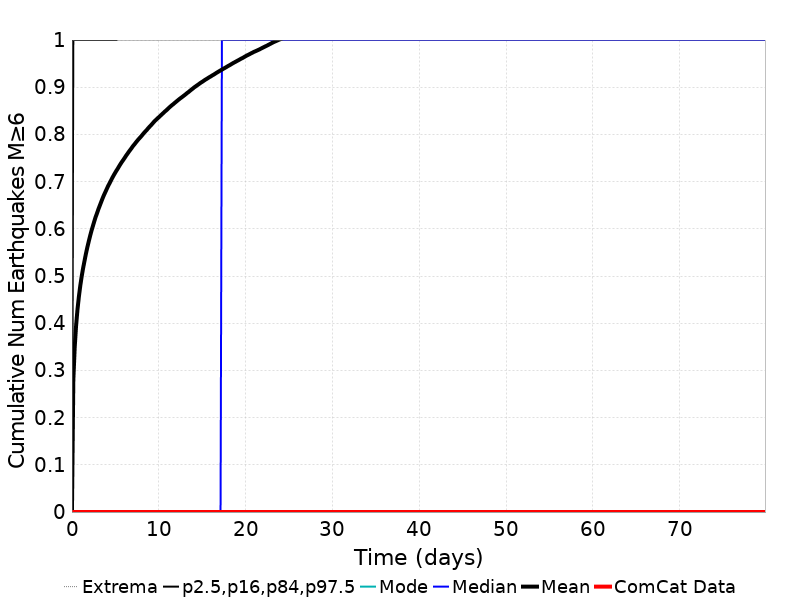

The file beside this chart, header and first rows:
Time (days), ComCat Data, Simulation Mean, Simulation Median, Simulation Mode, Simulation Minimum, Simulation Maximum, 2.5 %-ile, 16 %-ile, 84 %-ile, 97.5 %-ile
0.0, 0.0, 0.0, 0.0, 0.0, 0.0, 0.0, 0.0, 0.0, 0.0, 0.0
0.16, 0.0, 0.2795, 0.0, 0.0, 0.0, 12.0, 0.0, 0.0, 1.0, 2.0
0.32, 0.0, 0.3496, 0.0, 0.0, 0.0, 13.0, 0.0, 0.0, 1.0, 2.0
0.48, 0.0, 0.3955, 0.0, 0.0, 0.0, 14.0, 0.0, 0.0, 1.0, 2.0
0.64, 0.0, 0.4293, 0.0, 0.0, 0.0, 16.0, 0.0, 0.0, 1.0, 2.0
0.8, 0.0, 0.4563, 0.0, 0.0, 0.0, 16.0, 0.0, 0.0, 1.0, 3.0
0.96, 0.0, 0.4793, 0.0, 0.0, 0.0, 17.0, 0.0, 0.0, 1.0, 3.0
1.12, 0.0, 0.499, 0.0, 0.0, 0.0, 17.0, 0.0, 0.0, 1.0, 3.0
1.28, 0.0, 0.5161, 0.0, 0.0, 0.0, 17.0, 0.0, 0.0, 1.0, 3.0
1.44, 0.0, 0.5313, 0.0, 0.0, 0.0, 18.0, 0.0, 0.0, 1.0, 3.0
1.6, 0.0, 0.5463, 0.0, 0.0, 0.0, 18.0, 0.0, 0.0, 1.0, 3.0
1.76, 0.0, 0.5597, 0.0, 0.0, 0.0, 19.0, 0.0, 0.0, 1.0, 3.0
1.92, 0.0, 0.5721, 0.0, 0.0, 0.0, 19.0, 0.0, 0.0, 1.0, 3.0
2.08, 0.0, 0.5841, 0.0, 0.0, 0.0, 19.0, 0.0, 0.0, 1.0, 3.0
2.24, 0.0, 0.5952, 0.0, 0.0, 0.0, 19.0, 0.0, 0.0, 1.0, 3.0
2.4, 0.0, 0.6052, 0.0, 0.0, 0.0, 19.0, 0.0, 0.0, 1.0, 3.0
2.56, 0.0, 0.6151, 0.0, 0.0, 0.0, 19.0, 0.0, 0.0, 1.0, 3.0
2.72, 0.0, 0.6246, 0.0, 0.0, 0.0, 19.0, 0.0, 0.0, 1.0, 3.0
2.88, 0.0, 0.6326, 0.0, 0.0, 0.0, 19.0, 0.0, 0.0, 1.0, 3.0
3.04, 0.0, 0.6412, 0.0, 0.0, 0.0, 20.0, 0.0, 0.0, 1.0, 3.0
3.2, 0.0, 0.6489, 0.0, 0.0, 0.0, 22.0, 0.0, 0.0, 1.0, 3.0
3.36, 0.0, 0.6565, 0.0, 0.0, 0.0, 23.0, 0.0, 0.0, 1.0, 3.0
3.52, 0.0, 0.6642, 0.0, 0.0, 0.0, 24.0, 0.0, 0.0, 1.0, 3.0
3.68, 0.0, 0.6712, 0.0, 0.0, 0.0, 24.0, 0.0, 0.0, 1.0, 3.0
3.84, 0.0, 0.6776, 0.0, 0.0, 0.0, 24.0, 0.0, 0.0, 1.0, 3.0
4, 0.0, 0.6841, 0.0, 0.0, 0.0, 24.0, 0.0, 0.0, 1.0, 3.0
4.16, 0.0, 0.6905, 0.0, 0.0, 0.0, 24.0, 0.0, 0.0, 1.0, 4.0
4.32, 0.0, 0.6961, 0.0, 0.0, 0.0, 25.0, 0.0, 0.0, 1.0, 4.0
4.48, 0.0, 0.7019, 0.0, 0.0, 0.0, 25.0, 0.0, 0.0, 1.0, 4.0
4.64, 0.0, 0.7077, 0.0, 0.0, 0.0, 25.0, 0.0, 0.0, 1.0, 4.0
4.8, 0.0, 0.7131, 0.0, 0.0, 0.0, 25.0, 0.0, 0.0, 1.0, 4.0
4.96, 0.0, 0.7182, 0.0, 0.0, 0.0, 26.0, 0.0, 0.0, 1.0, 4.0
5.12, 0.0, 0.7231, 0.0, 0.0, 0.0, 26.0, 0.0, 0.0, 1.0, 4.0
5.28, 0.0, 0.7277, 0.0, 0.0, 0.0, 26.0, 0.0, 0.0, 2.0, 4.0
5.44, 0.0, 0.7328, 0.0, 0.0, 0.0, 26.0, 0.0, 0.0, 2.0, 4.0
5.6, 0.0, 0.7375, 0.0, 0.0, 0.0, 26.0, 0.0, 0.0, 2.0, 4.0
5.76, 0.0, 0.742, 0.0, 0.0, 0.0, 26.0, 0.0, 0.0, 2.0, 4.0
5.92, 0.0, 0.7462, 0.0, 0.0, 0.0, 26.0, 0.0, 0.0, 2.0, 4.0
6.08, 0.0, 0.7506, 0.0, 0.0, 0.0, 26.0, 0.0, 0.0, 2.0, 4.0
6.24, 0.0, 0.7551, 0.0, 0.0, 0.0, 27.0, 0.0, 0.0, 2.0, 4.0
6.4, 0.0, 0.7592, 0.0, 0.0, 0.0, 27.0, 0.0, 0.0, 2.0, 4.0
6.56, 0.0, 0.7635, 0.0, 0.0, 0.0, 27.0, 0.0, 0.0, 2.0, 4.0
6.72, 0.0, 0.7674, 0.0, 0.0, 0.0, 27.0, 0.0, 0.0, 2.0, 4.0
6.88, 0.0, 0.7713, 0.0, 0.0, 0.0, 27.0, 0.0, 0.0, 2.0, 4.0
7.04, 0.0, 0.7756, 0.0, 0.0, 0.0, 27.0, 0.0, 0.0, 2.0, 4.0
7.2, 0.0, 0.7791, 0.0, 0.0, 0.0, 27.0, 0.0, 0.0, 2.0, 4.0
7.36, 0.0, 0.7829, 0.0, 0.0, 0.0, 27.0, 0.0, 0.0, 2.0, 4.0
7.52, 0.0, 0.7865, 0.0, 0.0, 0.0, 27.0, 0.0, 0.0, 2.0, 4.0
7.68, 0.0, 0.79, 0.0, 0.0, 0.0, 27.0, 0.0, 0.0, 2.0, 4.0
7.84, 0.0, 0.7932, 0.0, 0.0, 0.0, 27.0, 0.0, 0.0, 2.0, 4.0
8, 0.0, 0.7965, 0.0, 0.0, 0.0, 27.0, 0.0, 0.0, 2.0, 4.0
8.16, 0.0, 0.8001, 0.0, 0.0, 0.0, 27.0, 0.0, 0.0, 2.0, 4.0
8.32, 0.0, 0.8037, 0.0, 0.0, 0.0, 27.0, 0.0, 0.0, 2.0, 4.0
8.48, 0.0, 0.8068, 0.0, 0.0, 0.0, 27.0, 0.0, 0.0, 2.0, 4.0
8.64, 0.0, 0.8099, 0.0, 0.0, 0.0, 27.0, 0.0, 0.0, 2.0, 4.0
8.8, 0.0, 0.8136, 0.0, 0.0, 0.0, 27.0, 0.0, 0.0, 2.0, 4.0
8.96, 0.0, 0.8167, 0.0, 0.0, 0.0, 27.0, 0.0, 0.0, 2.0, 4.0
9.12, 0.0, 0.8198, 0.0, 0.0, 0.0, 27.0, 0.0, 0.0, 2.0, 4.0
9.28, 0.0, 0.8231, 0.0, 0.0, 0.0, 27.0, 0.0, 0.0, 2.0, 4.0
9.44, 0.0, 0.8265, 0.0, 0.0, 0.0, 27.0, 0.0, 0.0, 2.0, 4.0
... 440 more rows
